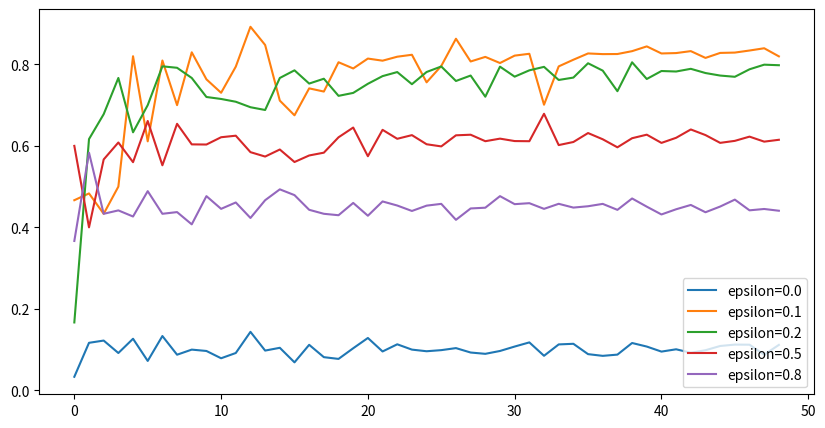

This chart was generated by the following Python code:
import random
import numpy as np


class CoinToss():

    def __init__(self, head_probs, max_episode_steps=30):
        self.head_probs = head_probs
        self.max_episode_steps = max_episode_steps
        self.toss_count = 0

    def __len__(self):
        return len(self.head_probs)

    def reset(self):
        self.toss_count = 0

    def step(self, action):
        final = self.max_episode_steps - 1
        if self.toss_count < final:
            done = False
        elif self.toss_count == final:
            done = True
        else:
            raise Exception("The step count exceeded maximum. \
                            Please reset env.")

        if action >= len(self.head_probs):
            raise Exception("The No.{} coin doesn't exist.".format(action))
        else:
            head_prob = self.head_probs[action]
            if random.random() < head_prob:
                reward = 1.0
            else:
                reward = 0.0
            self.toss_count += 1
            return reward, done


class EpsilonGreedyAgent():

    def __init__(self, epsilon):
        self.epsilon = epsilon
        self.V = []

    def policy(self):
        coins = range(len(self.V))
        if random.random() < self.epsilon:
            return random.choice(coins)
        else:
            return np.argmax(self.V)

    def learn(self, env, episode_count=50):
        # Initialize estimation
        N = [0] * len(env)
        self.V = [0] * len(env)

        history = []
        for e in range(episode_count):
            env.reset()
            done = False
            rewards = []
            while not done:
                selected_coin = self.policy()
                reward, done = env.step(selected_coin)
                rewards.append(reward)

                n = N[selected_coin]
                coin_average = self.V[selected_coin]
                new_average = (coin_average * n + reward) / (n + 1)
                N[selected_coin] += 1
                self.V[selected_coin] = new_average
            else:
                history.append(np.mean(rewards))

        return history


if __name__ == "__main__":
    import pandas as pd
    import matplotlib.pyplot as plt

    def main():
        env = CoinToss([0.1, 0.5, 0.1, 0.9, 0.1])
        epsilons = [0.0, 0.1, 0.2, 0.5, 0.8]
        episode_counts = range(1, 50)
        result = {}
        for e in epsilons:
            agent = EpsilonGreedyAgent(epsilon=e)
            means = []
            for c in episode_counts:
                history = agent.learn(env, episode_count=c)
                means.append(np.mean(history))
            result["epsilon={}".format(e)] = means
        result = pd.DataFrame(result)
        result.plot.line(figsize=(10, 5))
        plt.show()

    main()
